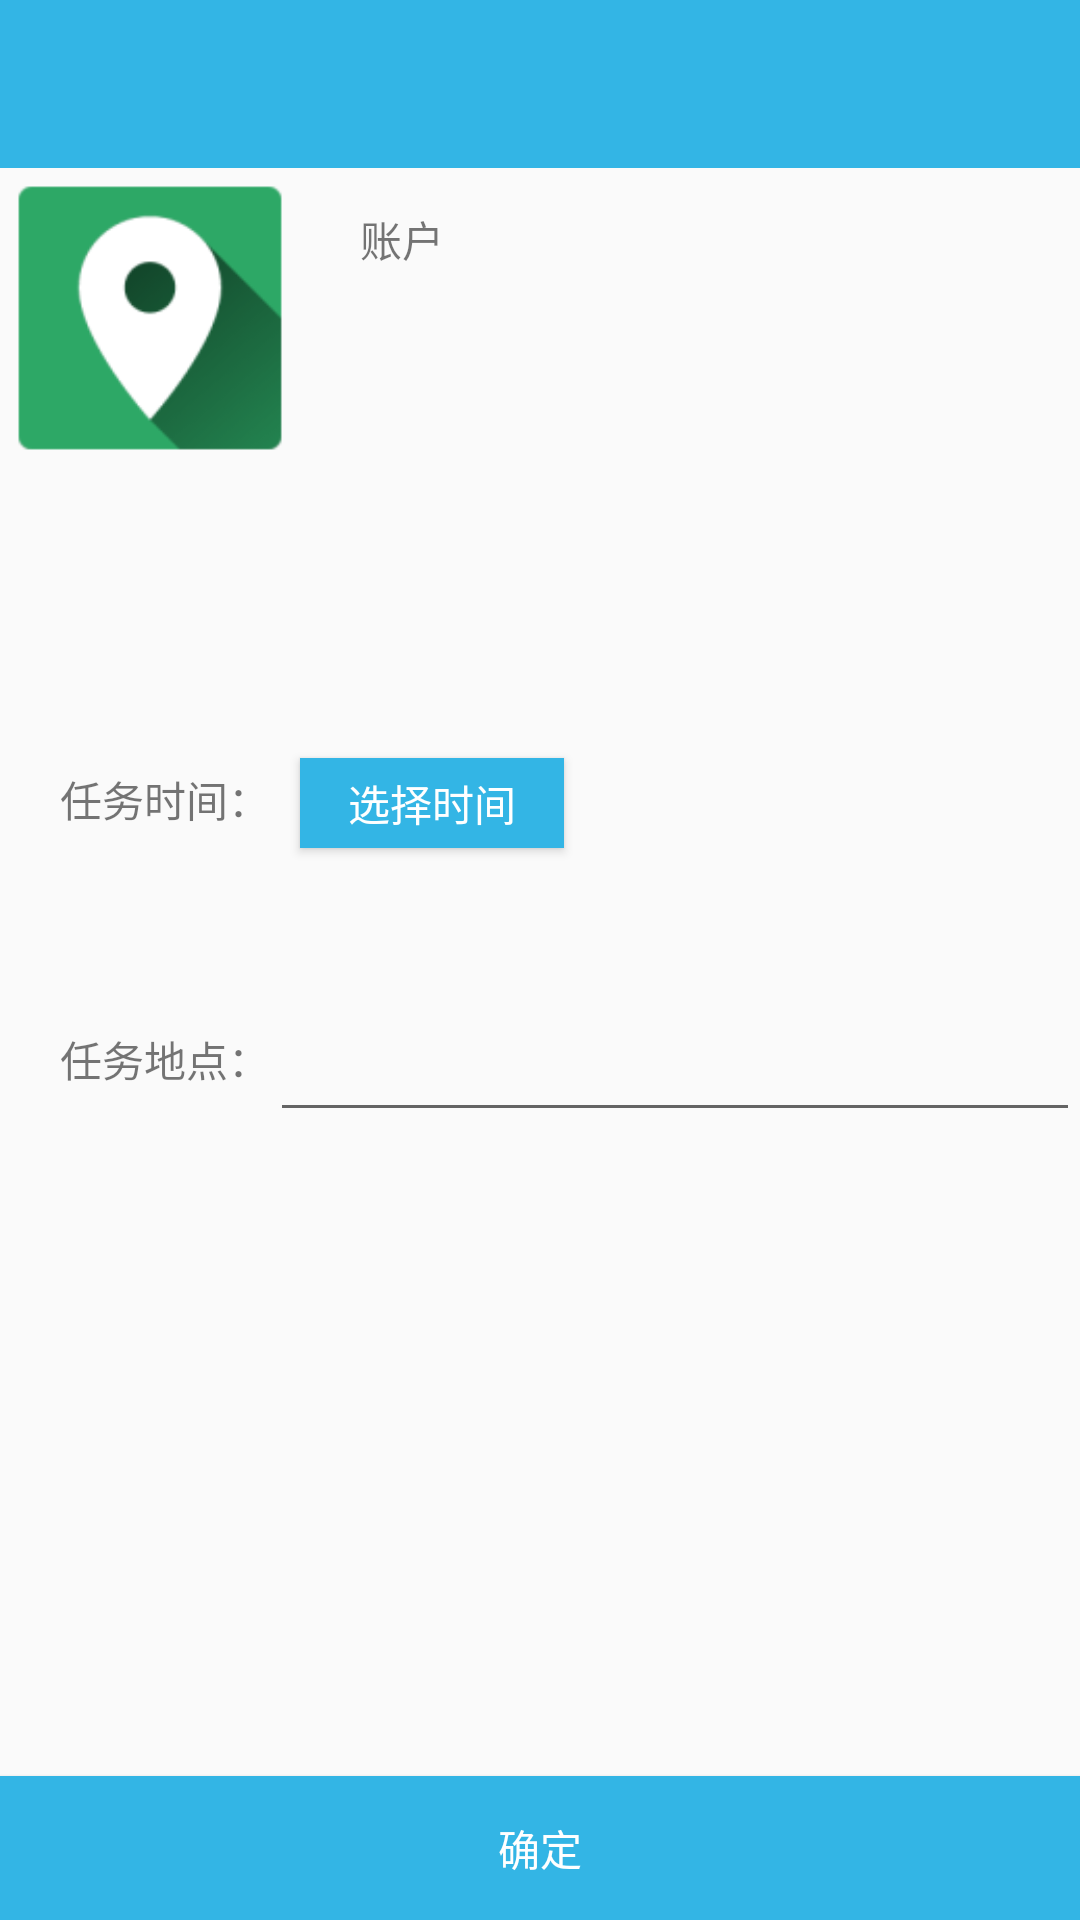

The Android layout XML behind this screen, and the referenced resources:
<!-- AndroidManifest.xml: application theme AppTheme -->
<!-- res/layout/activity_issued.xml -->
<?xml version="1.0" encoding="utf-8"?>
<RelativeLayout
    xmlns:android="http://schemas.android.com/apk/res/android"
    xmlns:app="http://schemas.android.com/apk/res-auto"
    xmlns:tools="http://schemas.android.com/tools"
    android:layout_width="match_parent"
    android:layout_height="match_parent"
    tools:context="com.example.patrol.issued.IssuedActivity">

    <include
        android:id="@+id/issued_bar" layout="@layout/bar"/>


    <ImageView
        android:id="@+id/avatar"
        android:layout_width="100dp"
        android:layout_height="100dp"
        android:layout_below="@id/issued_bar"
        android:src="@mipmap/ic_launcher"/>

    <TextView
        android:id="@+id/executor"
        android:layout_toRightOf="@id/avatar"
        android:layout_width="match_parent"
        android:layout_height="90dp"
        android:gravity="bottom"
        android:paddingLeft="20dp"
        android:text="账户"/>

    <TextView
        android:id="@+id/time_text"
        android:layout_width="wrap_content"
        android:layout_height="wrap_content"
        android:layout_marginTop="100dp"
        android:layout_marginLeft="20dp"
        android:paddingBottom="6dp"
        android:layout_below="@id/avatar"
        android:text="任务时间："/>

    <TextView
        android:id="@+id/time_show"
        android:layout_width="wrap_content"
        android:layout_height="wrap_content"
        android:layout_toRightOf="@id/time_text"
        android:paddingBottom="6dp"
        android:layout_alignBottom="@id/time_text"/>

    <Button
        android:id="@+id/time_button"
        android:layout_width="wrap_content"
        android:layout_height="30dp"
        android:layout_toRightOf="@id/time_show"
        android:layout_alignBottom="@id/time_text"
        android:layout_marginLeft="10dp"
        android:background="@color/colorPrimary"
        android:text="选择时间"
        android:textColor="@android:color/white"/>

    <TextView
        android:id="@+id/location_text"
        android:layout_width="wrap_content"
        android:layout_height="wrap_content"
        android:layout_marginTop="60dp"
        android:layout_marginLeft="20dp"
        android:paddingBottom="14dp"
        android:layout_below="@id/time_text"
        android:text="任务地点："/>

    <EditText
        android:id="@+id/location"
        android:layout_width="match_parent"
        android:layout_height="wrap_content"
        android:layout_toRightOf="@id/location_text"
        android:layout_alignBottom="@id/location_text"/>


    <Button
        android:id="@+id/done"
        android:layout_width="match_parent"
        android:layout_height="wrap_content"
        android:layout_alignParentBottom="true"
        android:background="@color/colorPrimary"
        android:text="确定"
        android:textColor="@android:color/white"/>

    <DatePicker
        android:id="@+id/datePicker"
        android:layout_width="wrap_content"
        android:layout_height="wrap_content"
        android:visibility="gone"
        android:background="@color/colorPrimary"
        android:layout_centerHorizontal="true"
        android:layout_centerVertical="true"/>


</RelativeLayout>
<!-- res/layout/bar.xml (included above) -->
<android.support.design.widget.AppBarLayout
    android:id="@+id/bar"
    android:layout_width="match_parent"
    android:layout_height="wrap_content"
    app:elevation="0dp"
    app:theme="@style/AppTheme.AppBarOverlay"
    xmlns:android="http://schemas.android.com/apk/res/android"
    xmlns:app="http://schemas.android.com/apk/res-auto">

    <android.support.v7.widget.Toolbar
        android:id="@+id/toolbar"
        android:layout_width="match_parent"
        android:layout_height="?attr/actionBarSize"
        android:background="@color/colorPrimary"
        app:popupTheme="@style/AppTheme.PopupOverlay"
        >
    </android.support.v7.widget.Toolbar>
</android.support.design.widget.AppBarLayout>
<!-- resources referenced by this layout -->
<resources>
  <color name="colorPrimary">@android:color/holo_blue_light</color>
  <!-- mipmap ic_launcher: png bitmap (mipmap-hdpi, 2028 bytes) -->
  <style name="AppTheme.AppBarOverlay" parent="ThemeOverlay.AppCompat.Dark.ActionBar" />
  <style name="AppTheme.PopupOverlay" parent="ThemeOverlay.AppCompat.Light" />
  <style name="AppTheme" parent="Theme.AppCompat.Light.DarkActionBar">
          
          <item name="colorPrimary">@color/colorPrimary</item>
          <item name="colorPrimaryDark">@color/colorPrimaryDark</item>
          <item name="colorAccent">@color/colorAccent</item>
      </style>
  <color name="colorPrimaryDark">@android:color/holo_blue_light</color>
  <color name="colorAccent">#FF4081</color>
</resources>
